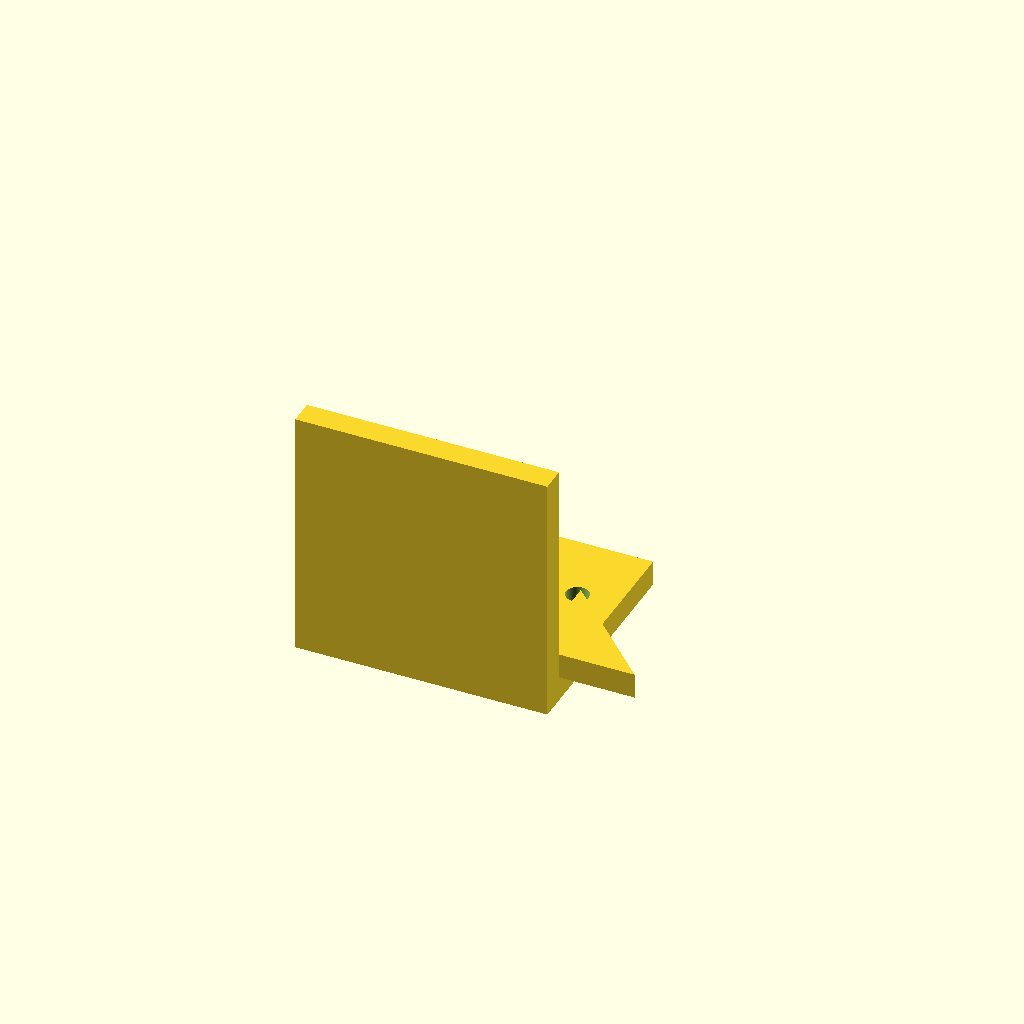
Cell 1: rendered with the file's own defaults.
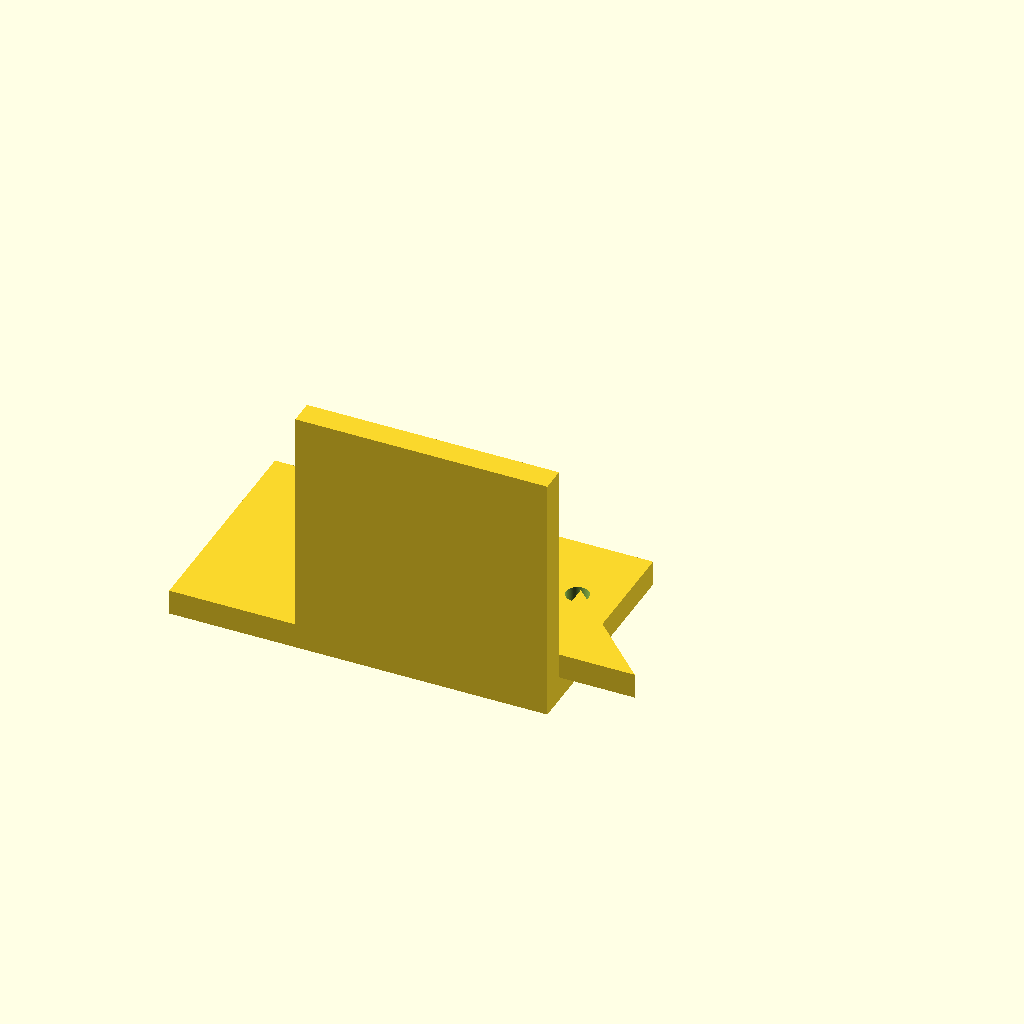
Cell 2 — base_x_min set to -50, the other parameters unchanged.
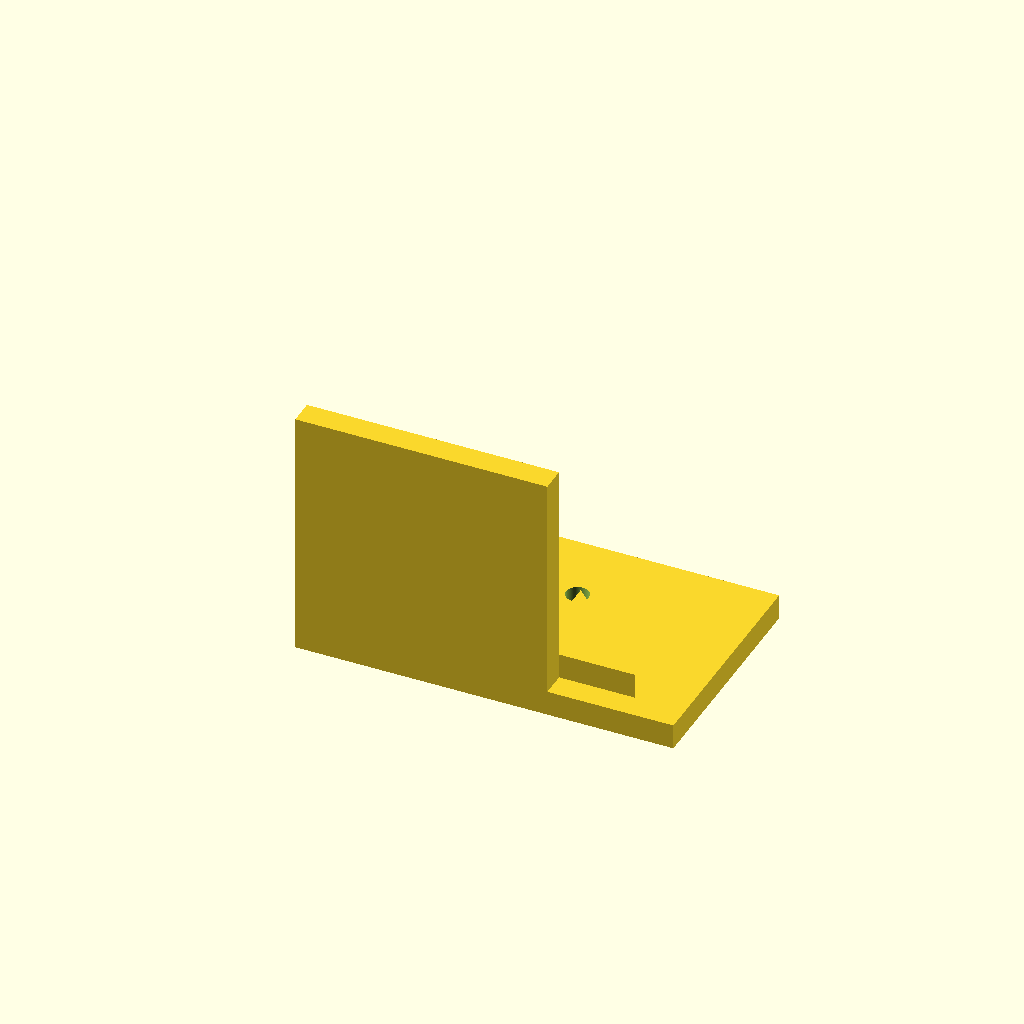
Cell 3 — base_x_max set to 50, the other parameters unchanged.
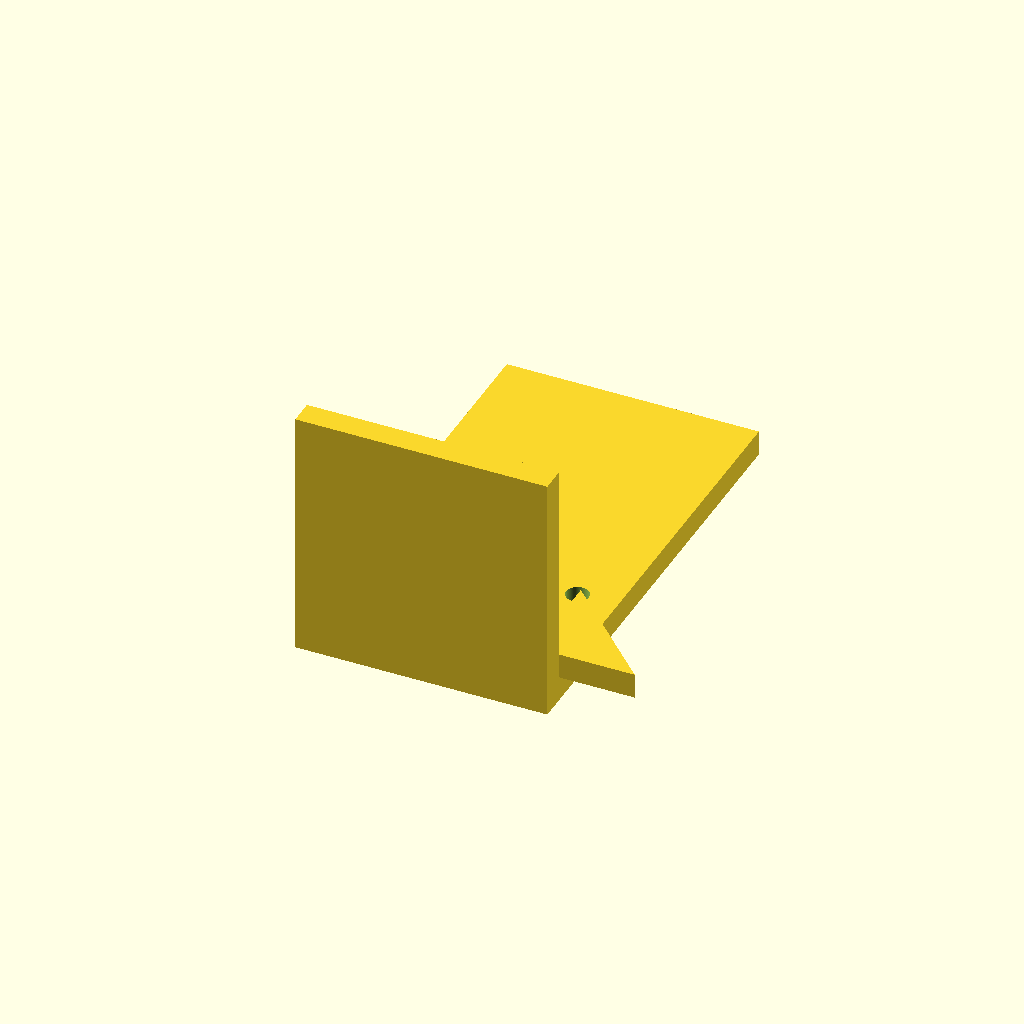
Cell 4 — base_y_max set to 90, the other parameters unchanged.
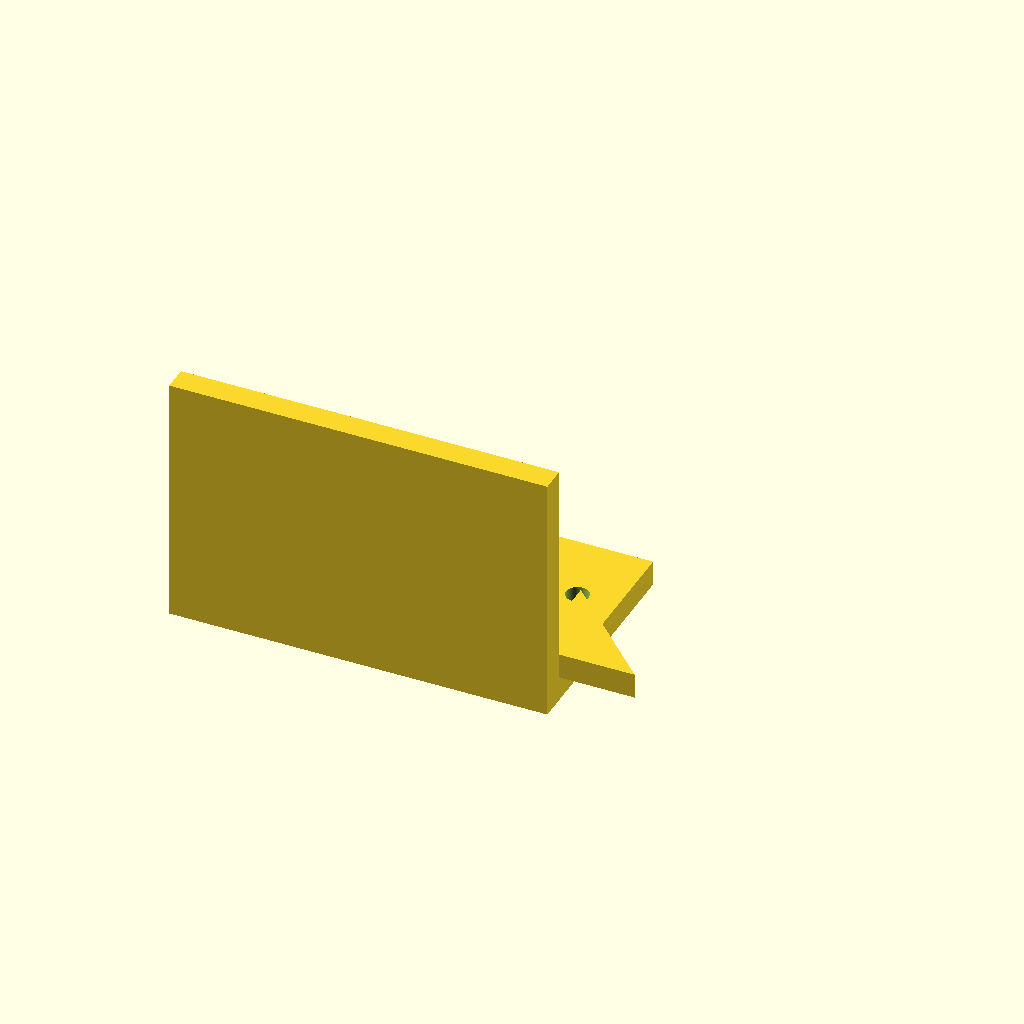
Cell 5: the same model with motor_x_min = -50.
All cells are drawn from one camera (rotation 55°, 0°, 25°, orthographic, colour scheme Cornfield), so only the parameter changes between them.
The OpenSCAD source (bench/results/main-tiiny/code/tiiny_Qwen_Qwen3.6-27B/nema17_motor_bracket_s0_a0.scad):
// L-shaped NEMA 17 Mounting Bracket for Syringe Pump
// Print orientation: Base plate on XY plane (z=0), building upward (+Z).

// --- Dimensions ---
// Base Plate
base_x_min = -25;
base_x_max = 25;
base_y_min = 0;
base_y_max = 45;
base_z_min = 0;
base_z_max = 5;

// Vertical Motor Plate
motor_x_min = -25;
motor_x_max = 25;
motor_y_min = 0;
motor_y_max = 5;
motor_z_min = 0;
motor_z_max = 50;

// Gussets
gusset_thickness = 5;
gusset_leg_y = 20;
gusset_leg_z = 20;
gusset_x_start_left = -25;
gusset_x_end_left = -20;
gusset_x_start_right = 20;
gusset_x_end_right = 25;

// Holes - Base Plate (M4)
hole_base_dia = 4.5;
hole_base_pos_1 = [-17, 30];
hole_base_pos_2 = [17, 30];

// Holes - Motor Plate (Centering Boss)
hole_boss_dia = 23;
hole_boss_center = [0, 28]; // x, z

// Holes - Motor Plate (M3 Screws)
hole_screw_dia = 3.4;
screw_pattern_size = 31; // Square pattern side length
screw_pattern_center = [0, 28]; // x, z (same as boss)

// --- Rendering Settings ---
$fn = 64;

// --- Main Assembly ---
difference() {
    union() {
        // 1. Base Plate
        translate([
            (base_x_min + base_x_max) / 2,
            (base_y_min + base_y_max) / 2,
            (base_z_min + base_z_max) / 2
        ])
        cube([
            base_x_max - base_x_min,
            base_y_max - base_y_min,
            base_z_max - base_z_min
        ], center = true);

        // 2. Vertical Motor Plate
        translate([
            (motor_x_min + motor_x_max) / 2,
            (motor_y_min + motor_y_max) / 2,
            (motor_z_min + motor_z_max) / 2
        ])
        cube([
            motor_x_max - motor_x_min,
            motor_y_max - motor_y_min,
            motor_z_max - motor_z_min
        ], center = true);

        // 3. Left Gusset
        // Right triangle in YZ plane, right angle at (y=5, z=5)
        // Legs extend +Y and +Z
        translate([gusset_x_start_left, 5, 5])
        linear_extrude(height = gusset_thickness, convexity = 10)
        polygon(points = [
            [0, 0], // Right angle corner (local)
            [gusset_leg_y, 0], // Along +Y
            [0, gusset_leg_z]  // Along +Z
        ]);

        // 4. Right Gusset
        translate([gusset_x_start_right, 5, 5])
        linear_extrude(height = gusset_thickness, convexity = 10)
        polygon(points = [
            [0, 0], // Right angle corner (local)
            [gusset_leg_y, 0], // Along +Y
            [0, gusset_leg_z]  // Along +Z
        ]);
    }

    // --- Cuts ---

    // 5. Base Plate Holes (M4)
    // Extend slightly past z=0 and z=5 to ensure clean cut
    translate([hole_base_pos_1[0], hole_base_pos_1[1], -1])
    cylinder(h = base_z_max + 2, r = hole_base_dia / 2, center = false);

    translate([hole_base_pos_2[0], hole_base_pos_2[1], -1])
    cylinder(h = base_z_max + 2, r = hole_base_dia / 2, center = false);

    // 6. Motor Plate Centering Boss Hole (23mm)
    // Cuts along Y axis. Center at x=0, z=28.
    // Extend past y=0 and y=5
    translate([hole_boss_center[0], -1, hole_boss_center[1]])
    rotate([90, 0, 0]) // Rotate cylinder to align with Y axis
    cylinder(h = motor_y_max + 2, r = hole_boss_dia / 2, center = false);

    // 7. Motor Plate M3 Screw Holes (31mm square pattern)
    // Pattern centered on boss hole (x=0, z=28)
    // Square side 31mm -> offset from center is 31/2 = 15.5mm
    screw_offset = screw_pattern_size / 2;
    
    // Four corners of the square pattern
    screw_positions = [
        [screw_pattern_center[0] - screw_offset, screw_pattern_center[1] - screw_offset], // Bottom Left
        [screw_pattern_center[0] + screw_offset, screw_pattern_center[1] - screw_offset], // Bottom Right
        [screw_pattern_center[0] - screw_offset, screw_pattern_center[1] + screw_offset], // Top Left
        [screw_pattern_center[0] + screw_offset, screw_pattern_center[1] + screw_offset]  // Top Right
    ];

    for (pos = screw_positions) {
        // pos[0] is x, pos[1] is z
        translate([pos[0], -1, pos[1]])
        rotate([90, 0, 0]) // Rotate cylinder to align with Y axis
        cylinder(h = motor_y_max + 2, r = hole_screw_dia / 2, center = false);
    }
}
Customizer parameters (derived from the source; name, type, default, range or options):
base_x_min: number, default -25
base_x_max: number, default 25
base_y_min: number, default 0
base_y_max: number, default 45
base_z_min: number, default 0
base_z_max: number, default 5
motor_x_min: number, default -25
motor_x_max: number, default 25
motor_y_min: number, default 0
motor_y_max: number, default 5
motor_z_min: number, default 0
motor_z_max: number, default 50
gusset_thickness: number, default 5
gusset_leg_y: number, default 20
gusset_leg_z: number, default 20
gusset_x_start_left: number, default -25
gusset_x_end_left: number, default -20
gusset_x_start_right: number, default 20
gusset_x_end_right: number, default 25
hole_base_dia: number, default 4.5
hole_base_pos_1: vector, default [-17, 30]
hole_base_pos_2: vector, default [17, 30]
hole_boss_dia: number, default 23
hole_boss_center: vector, default [0, 28]
hole_screw_dia: number, default 3.4
screw_pattern_size: number, default 31
screw_pattern_center: vector, default [0, 28]
